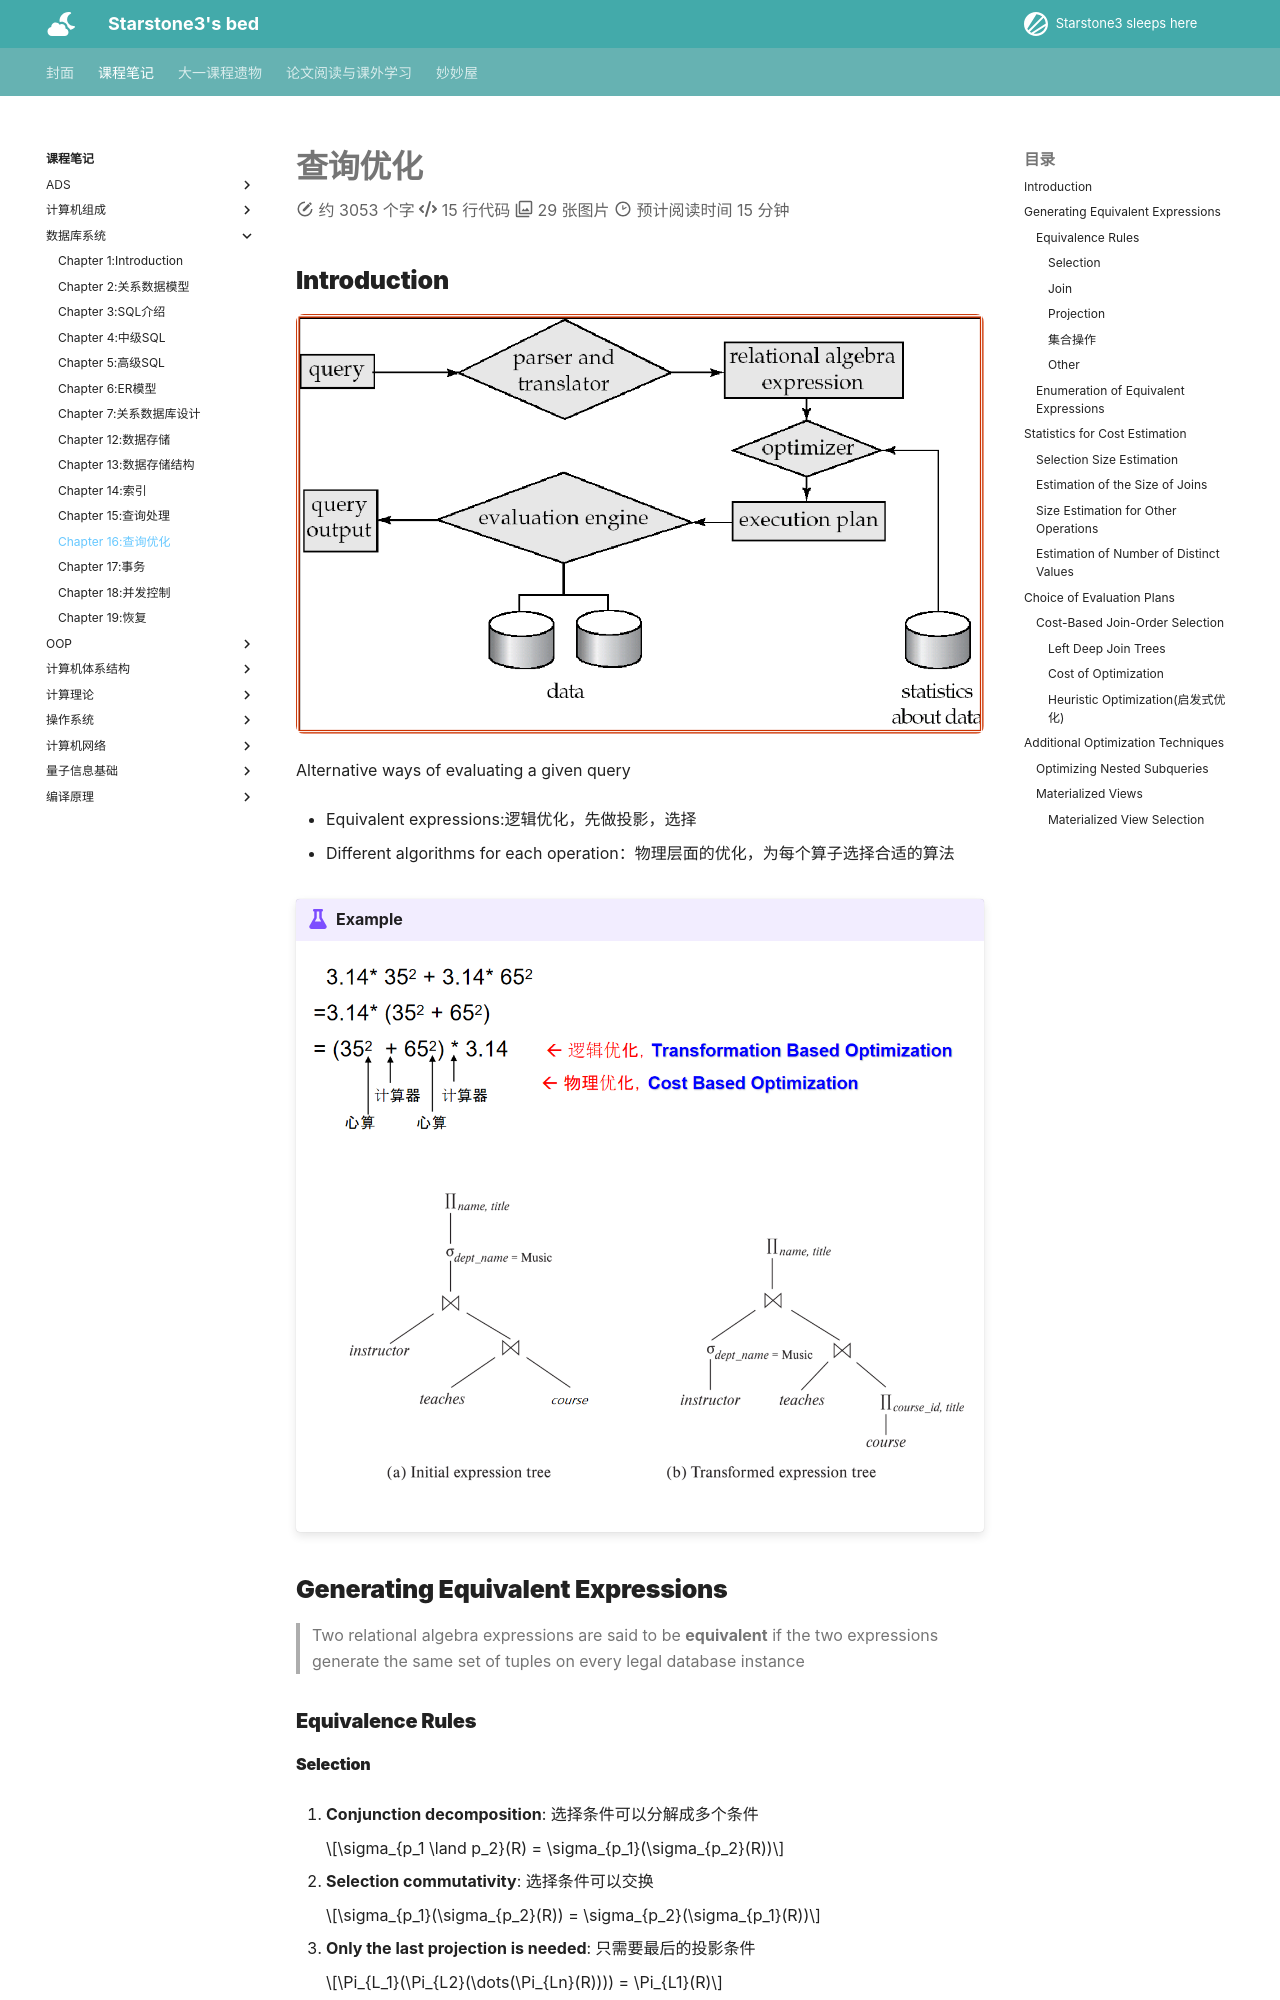

repository: starstone3/starstone3.github.io · page: incourse/db/ch16/index.html · generator: mkdocs

---
comments: true
---

# 查询优化

## Introduction

<div align="center">
    <img src="../../../image/i247.png" width="100%"></div>


Alternative ways of evaluating a given query

- Equivalent expressions:逻辑优化，先做投影，选择

- Different algorithms for each operation：物理层面的优化，为每个算子选择合适的算法

!!! example
    <div align="center">
        <img src="../../../image/i270.png" width="100%"></div>

    <div align="center">
        <img src="../../../image/i271.png" width="100%"></div>

## Generating Equivalent Expressions
> Two relational algebra expressions are said to be **equivalent** if the two expressions generate the same set of tuples on every legal database instance

### Equivalence Rules

#### Selection

1. **Conjunction decomposition**: 选择条件可以分解成多个条件

    $$\sigma_{p_1 \land p_2}(R) = \sigma_{p_1}(\sigma_{p_2}(R))$$

2. **Selection commutativity**: 选择条件可以交换

    $$\sigma_{p_1}(\sigma_{p_2}(R)) = \sigma_{p_2}(\sigma_{p_1}(R))$$

3. **Only the last projection is needed**: 只需要最后的投影条件

    $$\Pi_{L_1}(\Pi_{L2}(\dots(\Pi_{Ln}(R)))) = \Pi_{L1}(R)$$

4. **Selections can be combined with Cartesian products and theta joins**: 选择可以和笛卡尔积和连接结合

    $$\sigma_{p_1}(R \times S) = R \bowtie_{p_1} S$$

    $$\sigma_{p_1}(R \bowtie_{p_2} S) = R \bowtie_{p_1 \land p_2} S$$
